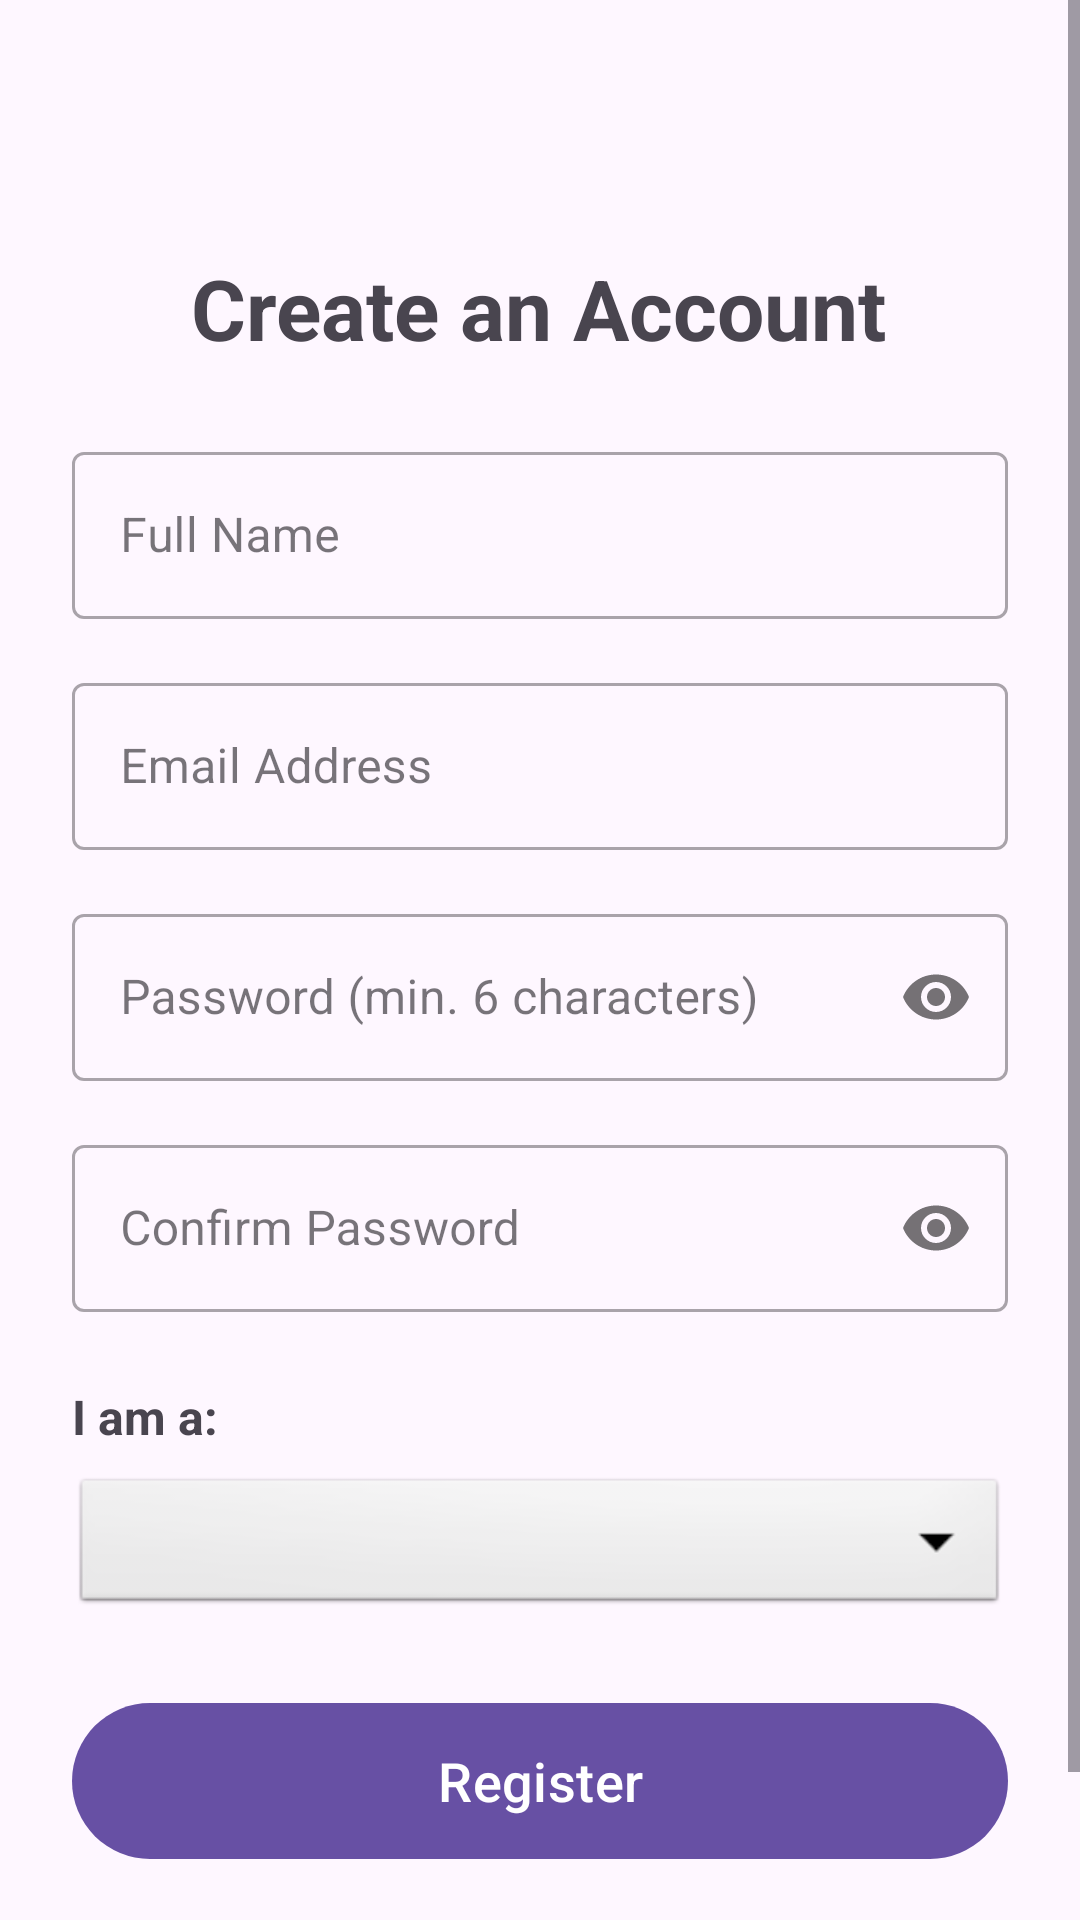

Produce the Android XML layout that renders to this screen, including the resource entries it uses.
<!-- AndroidManifest.xml: application theme Theme.SeniorCitizenSupport -->
<!-- res/layout/activity_register.xml -->
<?xml version="1.0" encoding="utf-8"?>
<ScrollView
    xmlns:android="http://schemas.android.com/apk/res/android"
    xmlns:app="http://schemas.android.com/apk/res-auto"
    xmlns:tools="http://schemas.android.com/tools"
    android:layout_width="match_parent"
    android:layout_height="match_parent"
    android:fillViewport="true">

    <androidx.constraintlayout.widget.ConstraintLayout
        android:layout_width="match_parent"
        android:layout_height="wrap_content"
        android:padding="24dp"
        tools:context=".activity.RegisterActivity">

        

        <TextView
            android:id="@+id/text_view_title"
            android:layout_width="wrap_content"
            android:layout_height="wrap_content"
            android:layout_marginTop="60dp"
            android:text="Create an Account"
            android:textSize="28sp"
            android:textStyle="bold"
            app:layout_constraintEnd_toEndOf="parent"
            app:layout_constraintHorizontal_bias="0.496"
            app:layout_constraintStart_toStartOf="parent"
            app:layout_constraintTop_toTopOf="parent" />

        <com.google.android.material.textfield.TextInputLayout
            android:id="@+id/text_input_layout_full_name"
            style="@style/Widget.MaterialComponents.TextInputLayout.OutlinedBox"
            android:layout_width="0dp"
            android:layout_height="wrap_content"
            android:layout_marginTop="24dp"
            app:layout_constraintEnd_toEndOf="parent"
            app:layout_constraintStart_toStartOf="parent"
            app:layout_constraintTop_toBottomOf="@id/text_view_title">
            <com.google.android.material.textfield.TextInputEditText
                android:id="@+id/edit_text_full_name"
                android:layout_width="match_parent"
                android:layout_height="wrap_content"
                android:hint="Full Name"
                android:inputType="textPersonName" />
        </com.google.android.material.textfield.TextInputLayout>

        
        <com.google.android.material.textfield.TextInputLayout
            android:id="@+id/text_input_layout_email"
            style="@style/Widget.MaterialComponents.TextInputLayout.OutlinedBox"
            android:layout_width="0dp"
            android:layout_height="wrap_content"
            android:layout_marginTop="16dp"
            app:layout_constraintEnd_toEndOf="parent"
            app:layout_constraintStart_toStartOf="parent"
            app:layout_constraintTop_toBottomOf="@id/text_input_layout_full_name">
            <com.google.android.material.textfield.TextInputEditText
                android:id="@+id/edit_text_email"
                android:layout_width="match_parent"
                android:layout_height="wrap_content"
                android:hint="Email Address"
                android:inputType="textEmailAddress" />
        </com.google.android.material.textfield.TextInputLayout>

        
        <com.google.android.material.textfield.TextInputLayout
            android:id="@+id/text_input_layout_password"
            style="@style/Widget.MaterialComponents.TextInputLayout.OutlinedBox"
            android:layout_width="0dp"
            android:layout_height="wrap_content"
            android:layout_marginTop="16dp"
            app:layout_constraintEnd_toEndOf="parent"
            app:layout_constraintStart_toStartOf="parent"
            app:layout_constraintTop_toBottomOf="@id/text_input_layout_email"
            app:passwordToggleEnabled="true">
            <com.google.android.material.textfield.TextInputEditText
                android:id="@+id/edit_text_password"
                android:layout_width="match_parent"
                android:layout_height="wrap_content"
                android:hint="Password (min. 6 characters)"
                android:inputType="textPassword" />
        </com.google.android.material.textfield.TextInputLayout>

        
        <com.google.android.material.textfield.TextInputLayout
            android:id="@+id/text_input_layout_confirm_password"
            style="@style/Widget.MaterialComponents.TextInputLayout.OutlinedBox"
            android:layout_width="0dp"
            android:layout_height="wrap_content"
            android:layout_marginTop="16dp"
            app:layout_constraintEnd_toEndOf="parent"
            app:layout_constraintStart_toStartOf="parent"
            app:layout_constraintTop_toBottomOf="@id/text_input_layout_password"
            app:passwordToggleEnabled="true">
            <com.google.android.material.textfield.TextInputEditText
                android:id="@+id/edit_text_confirm_password"
                android:layout_width="match_parent"
                android:layout_height="wrap_content"
                android:hint="Confirm Password"
                android:inputType="textPassword" />
        </com.google.android.material.textfield.TextInputLayout>

        
        <TextView
            android:id="@+id/label_user_type"
            android:layout_width="wrap_content"
            android:layout_height="wrap_content"
            android:layout_marginTop="24dp"
            android:text="I am a:"
            android:textSize="16sp"
            android:textStyle="bold"
            app:layout_constraintStart_toStartOf="parent"
            app:layout_constraintTop_toBottomOf="@id/text_input_layout_confirm_password" />

        
        <Spinner
            android:id="@+id/spinner_user_type"
            android:layout_width="0dp"
            android:layout_height="wrap_content"
            android:layout_marginTop="8dp"
            android:background="@android:drawable/btn_dropdown"
            android:padding="12dp"
            android:spinnerMode="dropdown"
            app:layout_constraintEnd_toEndOf="parent"
            app:layout_constraintStart_toStartOf="parent"
            app:layout_constraintTop_toBottomOf="@id/label_user_type" />

        
        <Button
            android:id="@+id/button_register"
            android:layout_width="0dp"
            android:layout_height="60dp"
            android:layout_marginTop="24dp"
            android:text="Register"
            android:textSize="18sp"
            app:layout_constraintEnd_toEndOf="parent"
            app:layout_constraintStart_toStartOf="parent"
            app:layout_constraintTop_toBottomOf="@id/spinner_user_type" />

        
        <TextView
            android:id="@+id/text_view_login"
            android:layout_width="wrap_content"
            android:layout_height="wrap_content"
            android:layout_marginTop="24dp"
            android:text="Already have an account? Login"
            android:textSize="16sp"
            app:layout_constraintEnd_toEndOf="parent"
            app:layout_constraintStart_toStartOf="parent"
            app:layout_constraintTop_toBottomOf="@id/button_register" />

        
        <ProgressBar
            android:id="@+id/progress_bar_register"
            android:layout_width="wrap_content"
            android:layout_height="wrap_content"
            android:visibility="gone"
            app:layout_constraintBottom_toBottomOf="parent"
            app:layout_constraintEnd_toEndOf="parent"
            app:layout_constraintStart_toStartOf="parent"
            app:layout_constraintTop_toTopOf="parent"
            tools:visibility="visible" />

    </androidx.constraintlayout.widget.ConstraintLayout>
</ScrollView>
<!-- resources referenced by this layout -->
<resources>
  <style name="Theme.SeniorCitizenSupport" parent="Base.Theme.SeniorCitizenSupport" />
  <style name="Base.Theme.SeniorCitizenSupport" parent="Theme.Material3.DayNight.NoActionBar">
          
          
      </style>
</resources>
